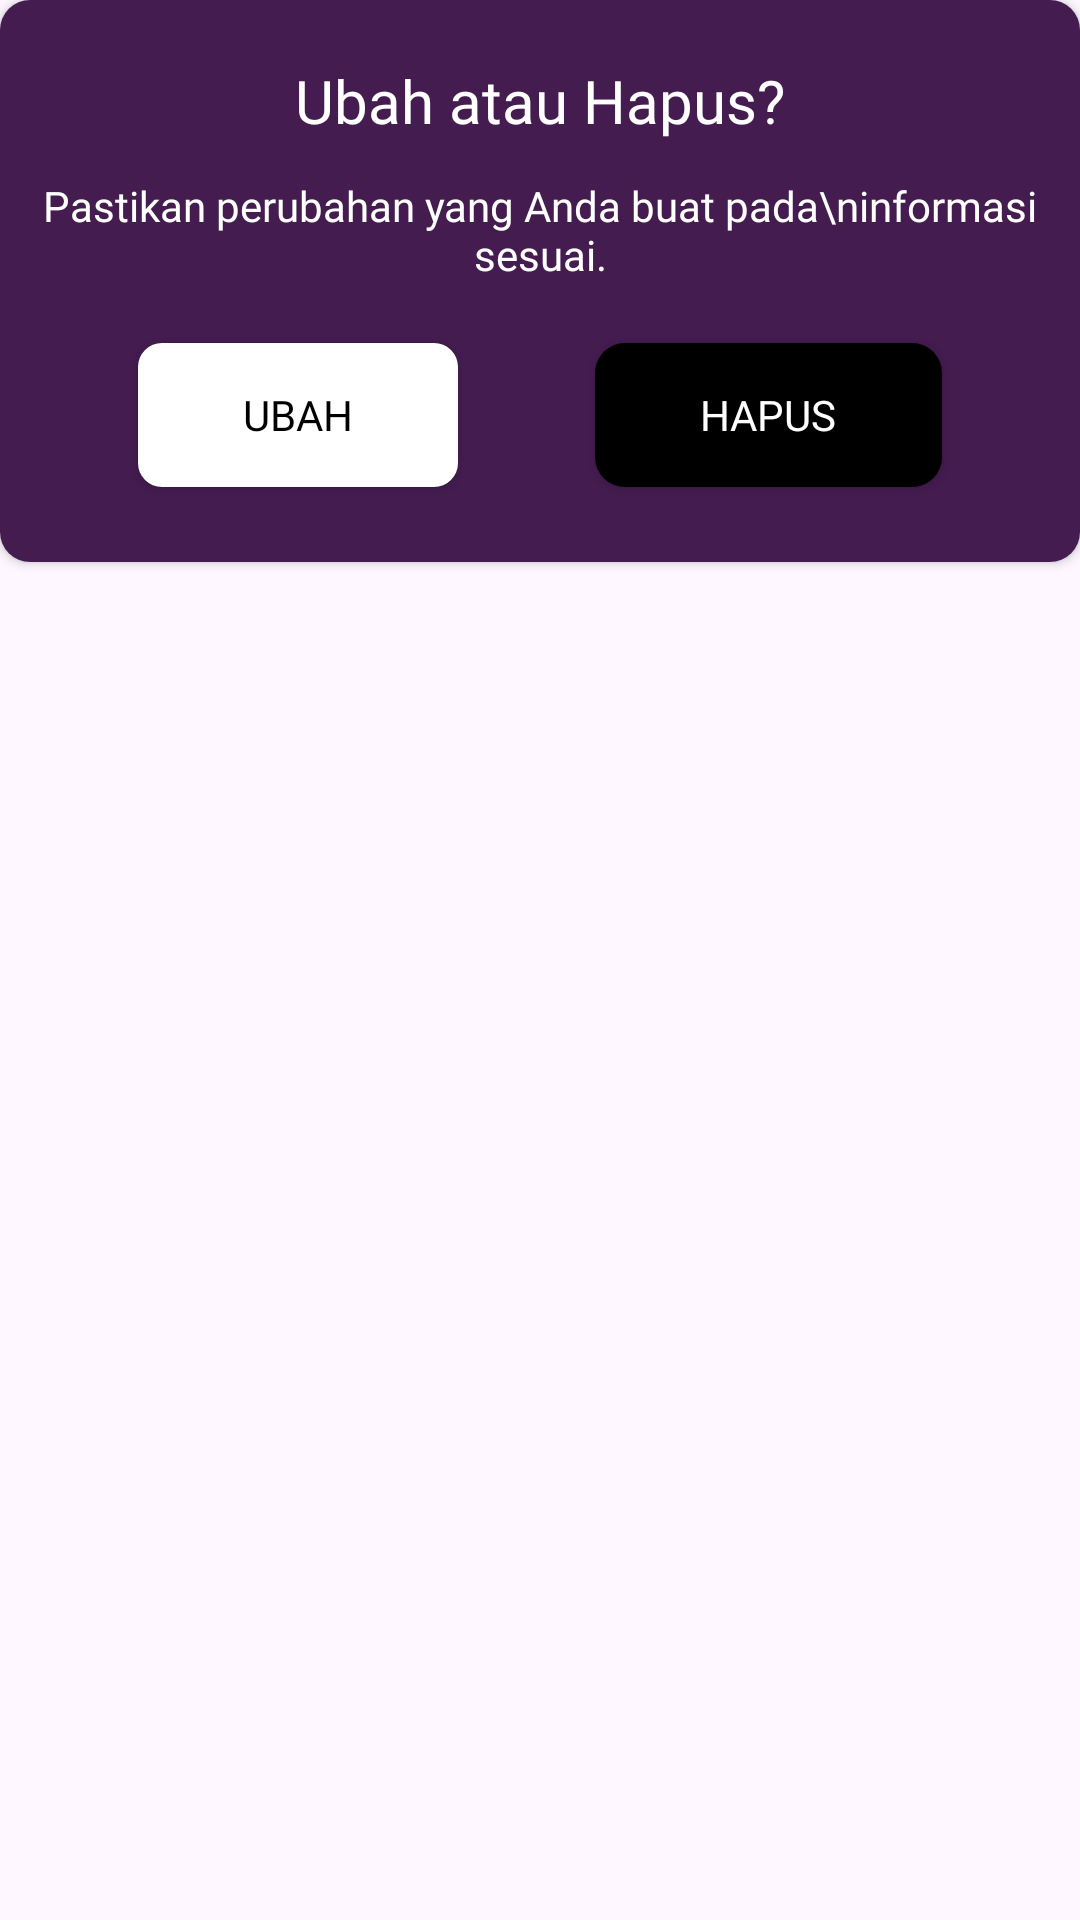

Write the Android layout XML for this screen, with the resource values it uses.
<!-- AndroidManifest.xml: application theme Theme.Sepic -->
<!-- res/layout/activity_pop_up.xml -->
<?xml version="1.0" encoding="utf-8"?>
<LinearLayout xmlns:android="http://schemas.android.com/apk/res/android"
    xmlns:app="http://schemas.android.com/apk/res-auto"
    xmlns:tools="http://schemas.android.com/tools"
    android:layout_width="wrap_content"
    android:layout_height="wrap_content"
    android:layout_gravity="center">

    <androidx.cardview.widget.CardView
        android:id="@+id/cv_popup"
        android:layout_width="wrap_content"
        android:layout_height="wrap_content"
        app:cardCornerRadius="10dp"
        android:background="@color/purpel_bg">

        <androidx.constraintlayout.widget.ConstraintLayout
            android:layout_width="match_parent"
            android:layout_height="match_parent"
            android:background="@color/purpel_bg">

            <TextView
                android:id="@+id/popup_title"
                android:layout_width="300dp"
                android:layout_height="wrap_content"
                android:layout_marginTop="20dp"
                android:fontFamily="@font/gelasio_bold"
                android:textColor="@color/white"
                android:gravity="center"
                android:text="Ubah atau Hapus?"
                android:textSize="20sp"
                app:layout_constraintEnd_toEndOf="parent"
                app:layout_constraintStart_toStartOf="parent"
                app:layout_constraintTop_toTopOf="parent" />

            <TextView
                android:id="@+id/popup_subtitle"
                android:layout_width="wrap_content"
                android:layout_height="wrap_content"
                android:layout_marginTop="12dp"
                android:fontFamily="@font/urbanist_medium"
                android:textColor="@color/white"
                android:gravity="center"
                android:text="Pastikan perubahan yang Anda buat pada\ninformasi sesuai."
                android:textSize="14sp"
                app:layout_constraintEnd_toEndOf="parent"
                app:layout_constraintStart_toStartOf="parent"
                app:layout_constraintTop_toBottomOf="@+id/popup_title" />

            <Button
                android:id="@+id/btn_ubah"
                android:layout_width="wrap_content"
                android:layout_height="wrap_content"
                android:textColor="@color/black"
                android:layout_marginTop="20dp"
                android:layout_marginBottom="25dp"
                android:background="@drawable/bg_btn_ubah"
                android:fontFamily="@font/poppins_semibold"
                android:paddingHorizontal="35dp"
                android:text="Ubah"
                app:backgroundTint="@null"
                app:layout_constraintBottom_toBottomOf="parent"
                app:layout_constraintEnd_toStartOf="@+id/btn_hapus"
                app:layout_constraintStart_toStartOf="parent"
                app:layout_constraintTop_toBottomOf="@+id/popup_subtitle" />

            <Button
                android:id="@+id/btn_hapus"
                android:layout_width="wrap_content"
                android:layout_height="wrap_content"
                android:background="@drawable/bg_btn_hapus"
                android:fontFamily="@font/poppins_semibold"
                android:paddingHorizontal="35dp"
                android:text="Hapus"
                android:textColor="@color/white"
                app:backgroundTint="@null"
                app:layout_constraintBottom_toBottomOf="@+id/btn_ubah"
                app:layout_constraintEnd_toEndOf="parent"
                app:layout_constraintStart_toEndOf="@id/btn_ubah"
                app:layout_constraintTop_toTopOf="@+id/btn_ubah" />

        </androidx.constraintlayout.widget.ConstraintLayout>

    </androidx.cardview.widget.CardView>

</LinearLayout>
<!-- resources referenced by this layout -->
<resources>
  <color name="black">#FF000000</color>
  <color name="purpel_bg">#441C50</color>
  <color name="white">#FFFFFF</color>
  <!-- drawable bg_btn_hapus (drawable) -->
  <?xml version="1.0" encoding="utf-8"?>
  <ripple xmlns:android="http://schemas.android.com/apk/res/android"
      android:color="@color/black">
      <item>
          <shape android:shape="rectangle">
              <solid android:color="@color/black"/>
              <corners android:radius="10dp" />
          </shape>
      </item>
  </ripple>
  <!-- drawable bg_btn_ubah (drawable) -->
  <?xml version="1.0" encoding="utf-8"?>
  <ripple xmlns:android="http://schemas.android.com/apk/res/android"
      android:color="@color/black">
      <item>
          <shape android:shape="rectangle">
              <solid android:color="#FFFFFF"/>
              <corners android:radius="8dp" />
          </shape>
      </item>
  </ripple>
  <style name="Theme.Sepic" parent="Base.Theme.Sepic" />
  <style name="Base.Theme.Sepic" parent="Theme.Material3.DayNight.NoActionBar">
          
          
      </style>
</resources>
